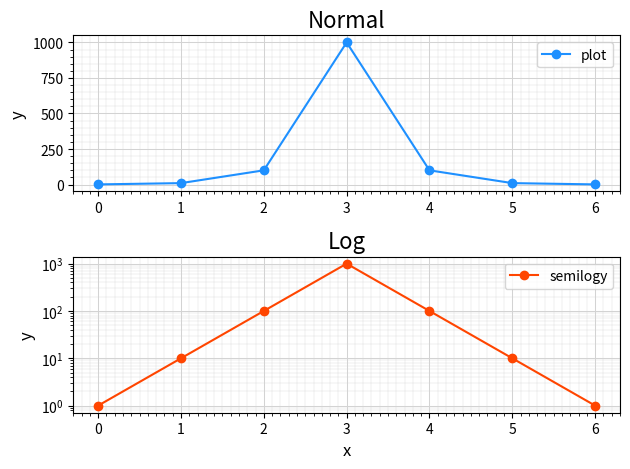

This chart was generated by the following Python code:
#半对数坐标
#mp.semilogy(y,'o-',c='orangered',label='semilogy')



import numpy as np
import matplotlib.pyplot as mp
y = np.array([1, 10, 100, 1000, 100, 10, 1])
mp.figure('Normal & Log')
mp.subplot(211)
mp.title('Normal',fontsize=16)
mp.ylabel('y',fontsize=12)
ax = mp.gca()
#多点定位器,刻度间隔为1
ax.xaxis.set_major_locator(mp.MultipleLocator(1))
ax.xaxis.set_minor_locator(mp.MultipleLocator(0.1))

ax.yaxis.set_major_locator(mp.MultipleLocator(250))
ax.yaxis.set_minor_locator(mp.MultipleLocator(50))

mp.tick_params(labelsize=10)

#沿着主刻度画标线
mp.grid(which='major',axis='both',linewidth=0.75, linestyle='-',color='lightgray')
mp.grid(which='minor',axis='both',linewidth=0.25, linestyle='-',color='lightgray')
mp.plot(y,'o-',c='dodgerblue',label='plot')
mp.legend()

mp.subplot(212)
mp.title('Log',fontsize=16)
mp.xlabel('x',fontsize=12)
mp.ylabel('y',fontsize=12)
ax = mp.gca()
#多点定位器,刻度间隔为1
ax.xaxis.set_major_locator(mp.MultipleLocator(1))
ax.xaxis.set_minor_locator(mp.MultipleLocator(0.1))

ax.yaxis.set_major_locator(mp.MultipleLocator(250))
ax.yaxis.set_minor_locator(mp.MultipleLocator(50))

mp.tick_params(labelsize=10)

#沿着主刻度画标线
mp.grid(which='major',axis='both',linewidth=0.75, linestyle='-',color='lightgray')
mp.grid(which='minor',axis='both',linewidth=0.25, linestyle='-',color='lightgray')

mp.semilogy(y,'o-',c='orangered',label='semilogy')
mp.legend()

mp.tight_layout()
mp.show()


